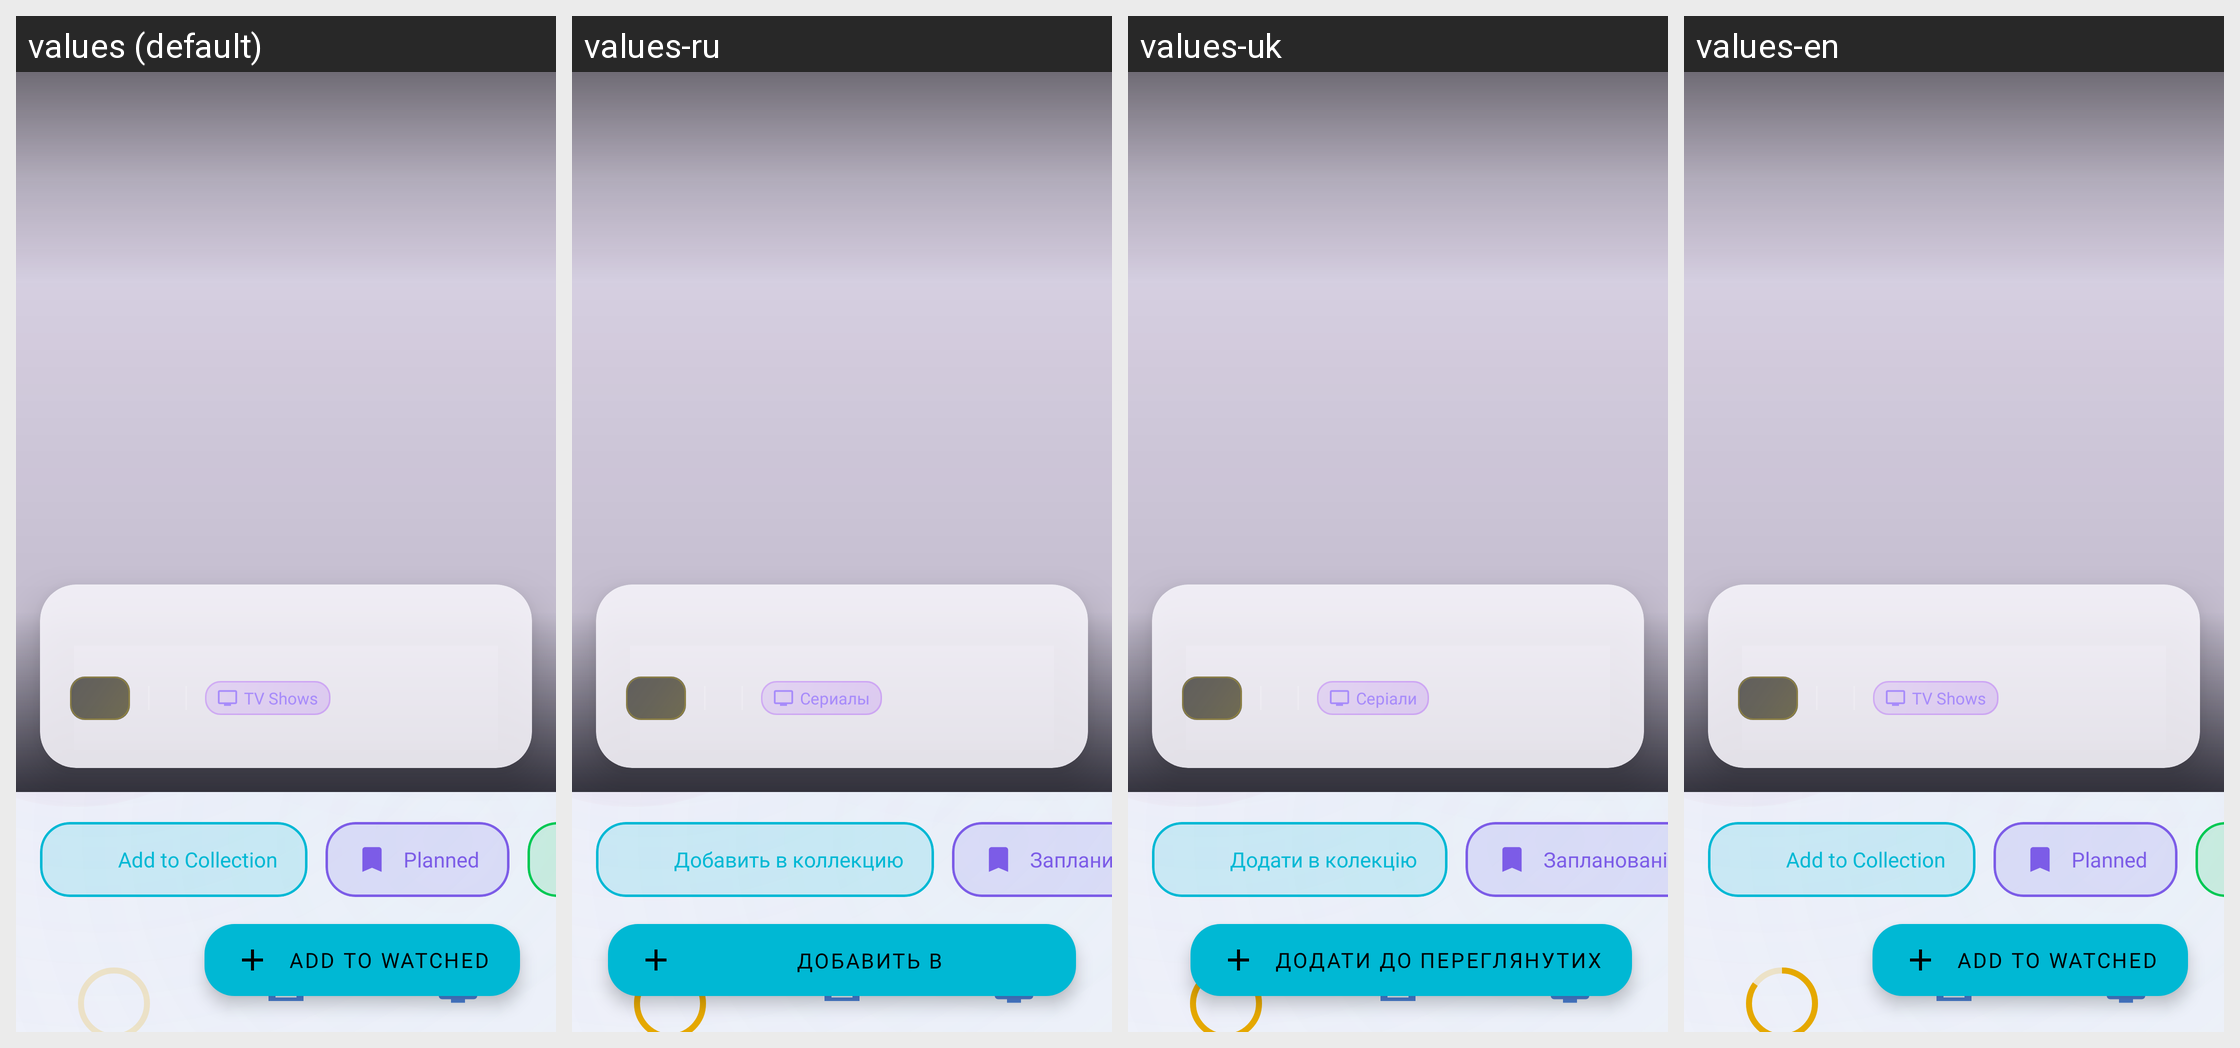

Strings drawn on this Android screen and how each of the app's shown locales translates them:
Android screen res/layout/activity_tv_details.xml rendered under 4 locales, left to right: values (default), values-ru, values-uk, values-en. Device: Nexus 5 (rendered at 1080×1920; each locale shown at half size, 540×960, under a caption strip naming it); theme Theme.MovieTimeTracker.
Strings drawn on this screen, with the default value and each locale's value (text and hints the layout hard-codes, and strings that could not be matched under every locale, appear in the picture but are not listed):

tv_shows
  values: TV Shows
  values-ru: Сериалы
  values-uk: Серіали
  values-en: TV Shows

add_to_collection
  values: Add to Collection
  values-ru: Добавить в коллекцию
  values-uk: Додати в колекцію
  values-en: Add to Collection  [not translated; the default value is used]

planned
  values: Planned
  values-ru: Запланировано
  values-uk: Заплановані
  values-en: Planned

add_to_watched
  values: Add to Watched
  values-ru: Добавить в просмотренные
  values-uk: Додати до переглянутих
  values-en: Add to Watched
